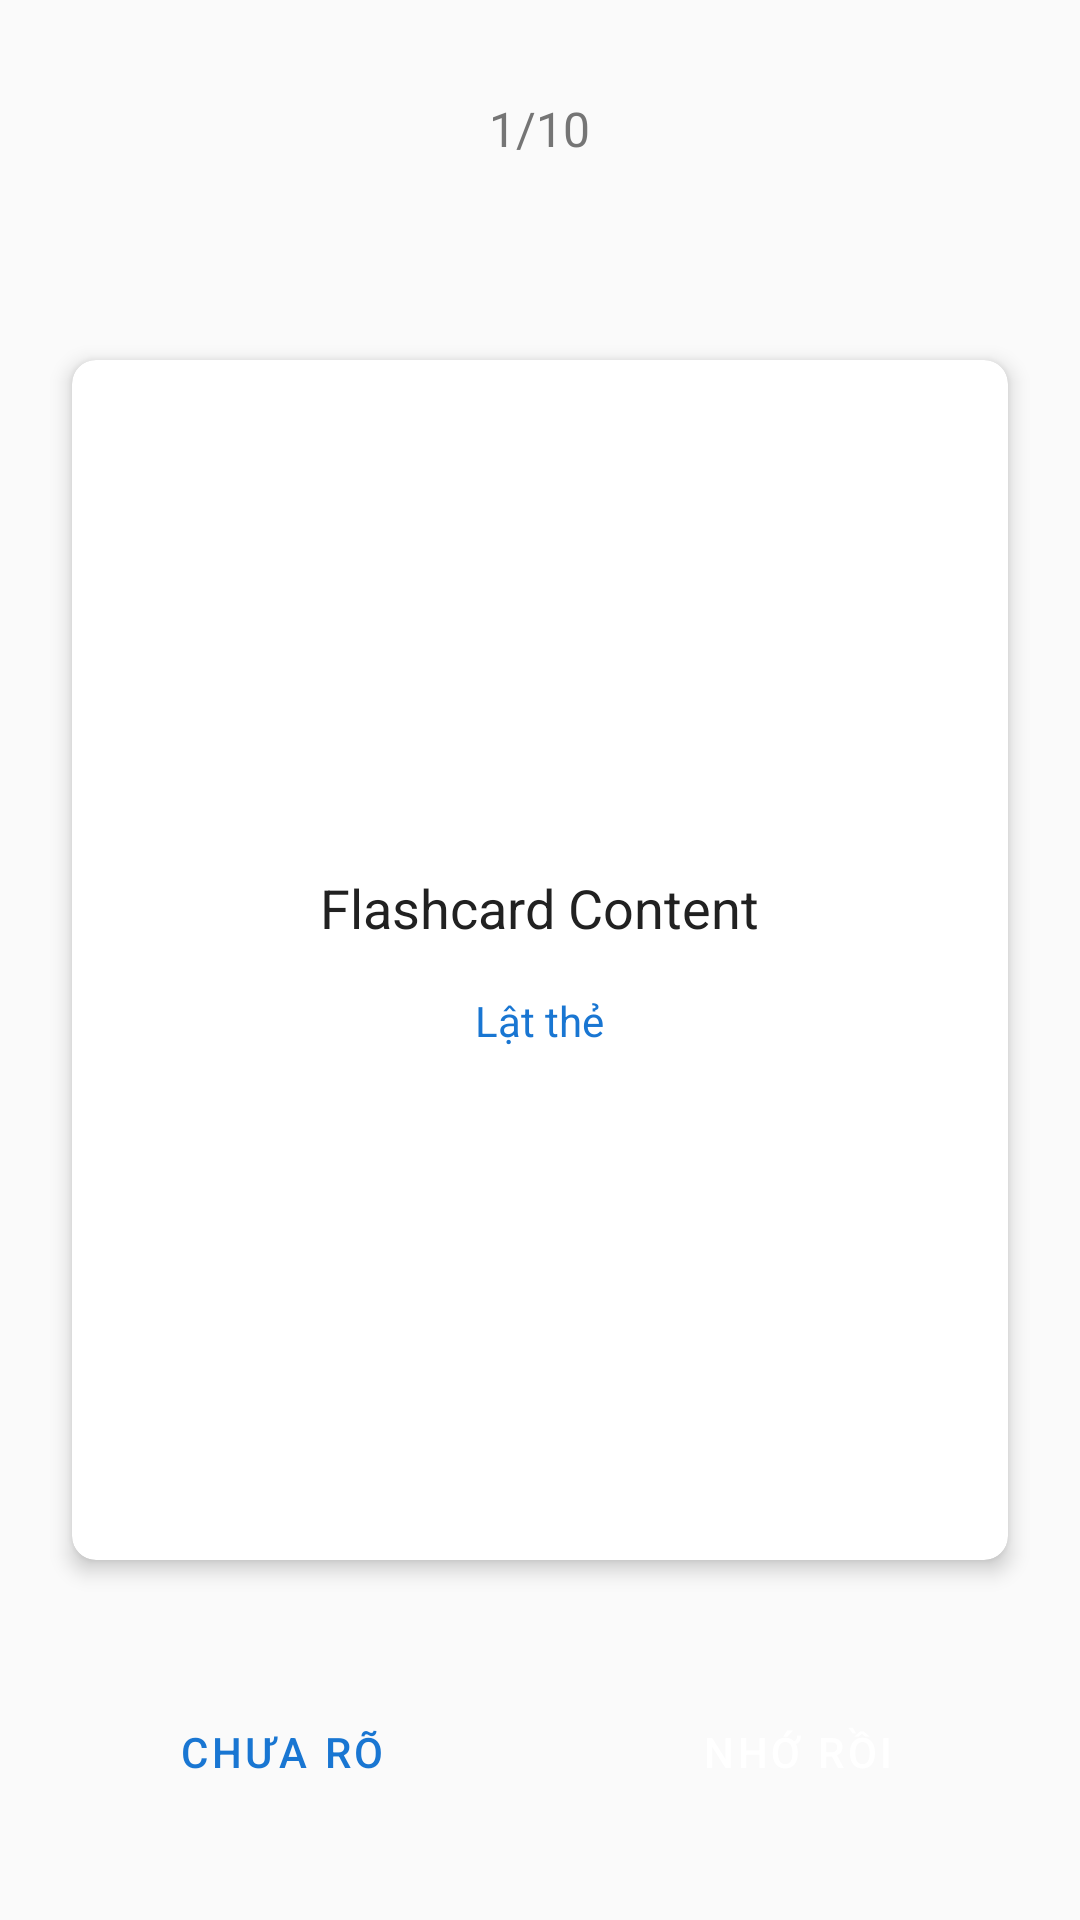

Produce the Android XML layout that renders to this screen, including the resource entries it uses.
<!-- AndroidManifest.xml: application theme Theme.LearningApp -->
<!-- res/layout/activity_flashcard_session.xml -->
<?xml version="1.0" encoding="utf-8"?>
<RelativeLayout xmlns:android="http://schemas.android.com/apk/res/android"
    android:layout_width="match_parent"
    android:layout_height="match_parent"
    android:background="@color/background"
    android:padding="16dp">

    <TextView
        android:id="@+id/tvProgress"
        style="@style/BodyText"
        android:layout_width="wrap_content"
        android:layout_height="wrap_content"
        android:layout_alignParentTop="true"
        android:layout_centerHorizontal="true"
        android:layout_marginTop="16dp"
        android:text="1/10"
        android:textColor="@color/text_secondary" />

    <androidx.cardview.widget.CardView
        android:id="@+id/cardFlashcard"
        style="@style/CardStyle"
        android:layout_width="match_parent"
        android:layout_height="400dp"
        android:layout_centerInParent="true"
        android:clickable="true"
        android:focusable="true">

        <LinearLayout
            android:layout_width="match_parent"
            android:layout_height="match_parent"
            android:orientation="vertical"
            android:gravity="center"
            android:padding="24dp">

            <ImageView
                android:id="@+id/ivFlashcardImage"
                android:layout_width="match_parent"
                android:layout_height="200dp"
                android:layout_marginBottom="16dp"
                android:adjustViewBounds="true"
                android:scaleType="fitCenter"
                android:visibility="gone"
                android:contentDescription="@string/question_image" />

            <TextView
                android:id="@+id/tvCardContent"
                style="@style/SubtitleText"
                android:layout_width="wrap_content"
                android:layout_height="wrap_content"
                android:text="Flashcard Content"
                android:textAlignment="center"
                android:gravity="center" />

            <TextView
                android:id="@+id/tvFlipHint"
                style="@style/CaptionText"
                android:layout_width="wrap_content"
                android:layout_height="wrap_content"
                android:layout_marginTop="16dp"
                android:text="@string/flip_card"
                android:textColor="@color/primary" />
        </LinearLayout>

    </androidx.cardview.widget.CardView>

    <LinearLayout
        android:id="@+id/layoutButtons"
        android:layout_width="match_parent"
        android:layout_height="wrap_content"
        android:layout_alignParentBottom="true"
        android:layout_marginBottom="16dp"
        android:orientation="horizontal">

        <Button
            android:id="@+id/btnNotSure"
            style="@style/ButtonOutlined"
            android:layout_width="0dp"
            android:layout_height="wrap_content"
            android:layout_weight="1"
            android:layout_marginEnd="8dp"
            android:text="@string/not_sure" />

        <Button
            android:id="@+id/btnKnow"
            style="@style/ButtonPrimary"
            android:layout_width="0dp"
            android:layout_height="wrap_content"
            android:layout_weight="1"
            android:layout_marginStart="8dp"
            android:text="@string/i_know" />
    </LinearLayout>

    <Button
        android:id="@+id/btnViewExplanation"
        style="@style/ButtonOutlined"
        android:layout_width="match_parent"
        android:layout_height="wrap_content"
        android:layout_above="@id/layoutButtons"
        android:layout_marginBottom="8dp"
        android:text="@string/view_explanation"
        android:visibility="gone" />

</RelativeLayout>
<!-- resources referenced by this layout -->
<resources>
  <color name="background">#FAFAFA</color>
  <color name="primary">#1976D2</color>
  <color name="text_secondary">#757575</color>
  <string name="flip_card">Lật thẻ</string>
  <string name="i_know">Nhớ rồi</string>
  <string name="not_sure">Chưa rõ</string>
  <string name="question_image">Hình ảnh câu hỏi</string>
  <style name="BodyText">
          <item name="android:textSize">16sp</item>
          <item name="android:textColor">@color/text_primary</item>
      </style>
  <style name="ButtonOutlined" parent="Widget.MaterialComponents.Button.OutlinedButton">
          <item name="android:textColor">@color/primary</item>
          <item name="strokeColor">@color/primary</item>
          <item name="cornerRadius">8dp</item>
      </style>
  <style name="ButtonPrimary" parent="Widget.MaterialComponents.Button">
          <item name="android:textColor">@color/text_white</item>
          <item name="backgroundTint">@color/primary</item>
          <item name="cornerRadius">8dp</item>
      </style>
  <style name="CaptionText">
          <item name="android:textSize">14sp</item>
          <item name="android:textColor">@color/text_secondary</item>
      </style>
  <style name="CardStyle">
          <item name="android:layout_margin">8dp</item>
          <item name="cardCornerRadius">8dp</item>
          <item name="cardElevation">4dp</item>
          <item name="android:background">@color/card_background</item>
      </style>
  <style name="SubtitleText">
          <item name="android:textSize">18sp</item>
          <item name="android:textColor">@color/text_primary</item>
      </style>
  <style name="Theme.LearningApp" parent="Theme.MaterialComponents.DayNight.DarkActionBar">
          <item name="colorPrimary">@color/primary</item>
          <item name="colorPrimaryDark">@color/primary_dark</item>
          <item name="colorAccent">@color/accent</item>
          <item name="android:windowBackground">@color/background</item>
          <item name="android:textColorPrimary">@color/text_primary</item>
          <item name="android:textColorSecondary">@color/text_secondary</item>
      </style>
  <color name="text_primary">#212121</color>
  <color name="text_white">#FFFFFF</color>
  <color name="card_background">#FFFFFF</color>
  <color name="primary_dark">#1565C0</color>
  <color name="accent">#FF4081</color>
</resources>
